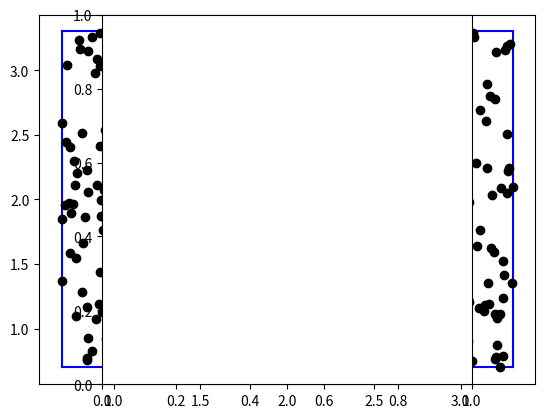

This chart was generated by the following Python code:
import matplotlib.pyplot as plt
import numpy as np

xc = yc = 2
R = 1
dx = dy = 0.3
x0 = xc - R - dx
y0 = yc - R - dy
x1 = xc + R + dx
y1 = yc + R + dy

theta = np.linspace(0, 2*np.pi, 801)
x = xc + R*np.cos(theta)
y = yc + R*np.sin(theta)
plt.plot(x, y, 'r-', linewidth=3)
plt.plot([x0, x1], [y0, y0], 'b-')
plt.plot([x0, x1], [y1, y1], 'b-')
plt.plot([x0, x0], [y0, y1], 'b-')
plt.plot([x1, x1], [y0, y1], 'b-')
n = 500
rx = np.random.uniform(x0, x1, n)
ry = np.random.uniform(y0, y1, n)
plt.plot(rx, ry, 'ko')
plt.axes().set_aspect((y1-y0)/float(x1-x0))
plt.savefig('tmp.png')
plt.savefig('tmp.pdf')
plt.show()
